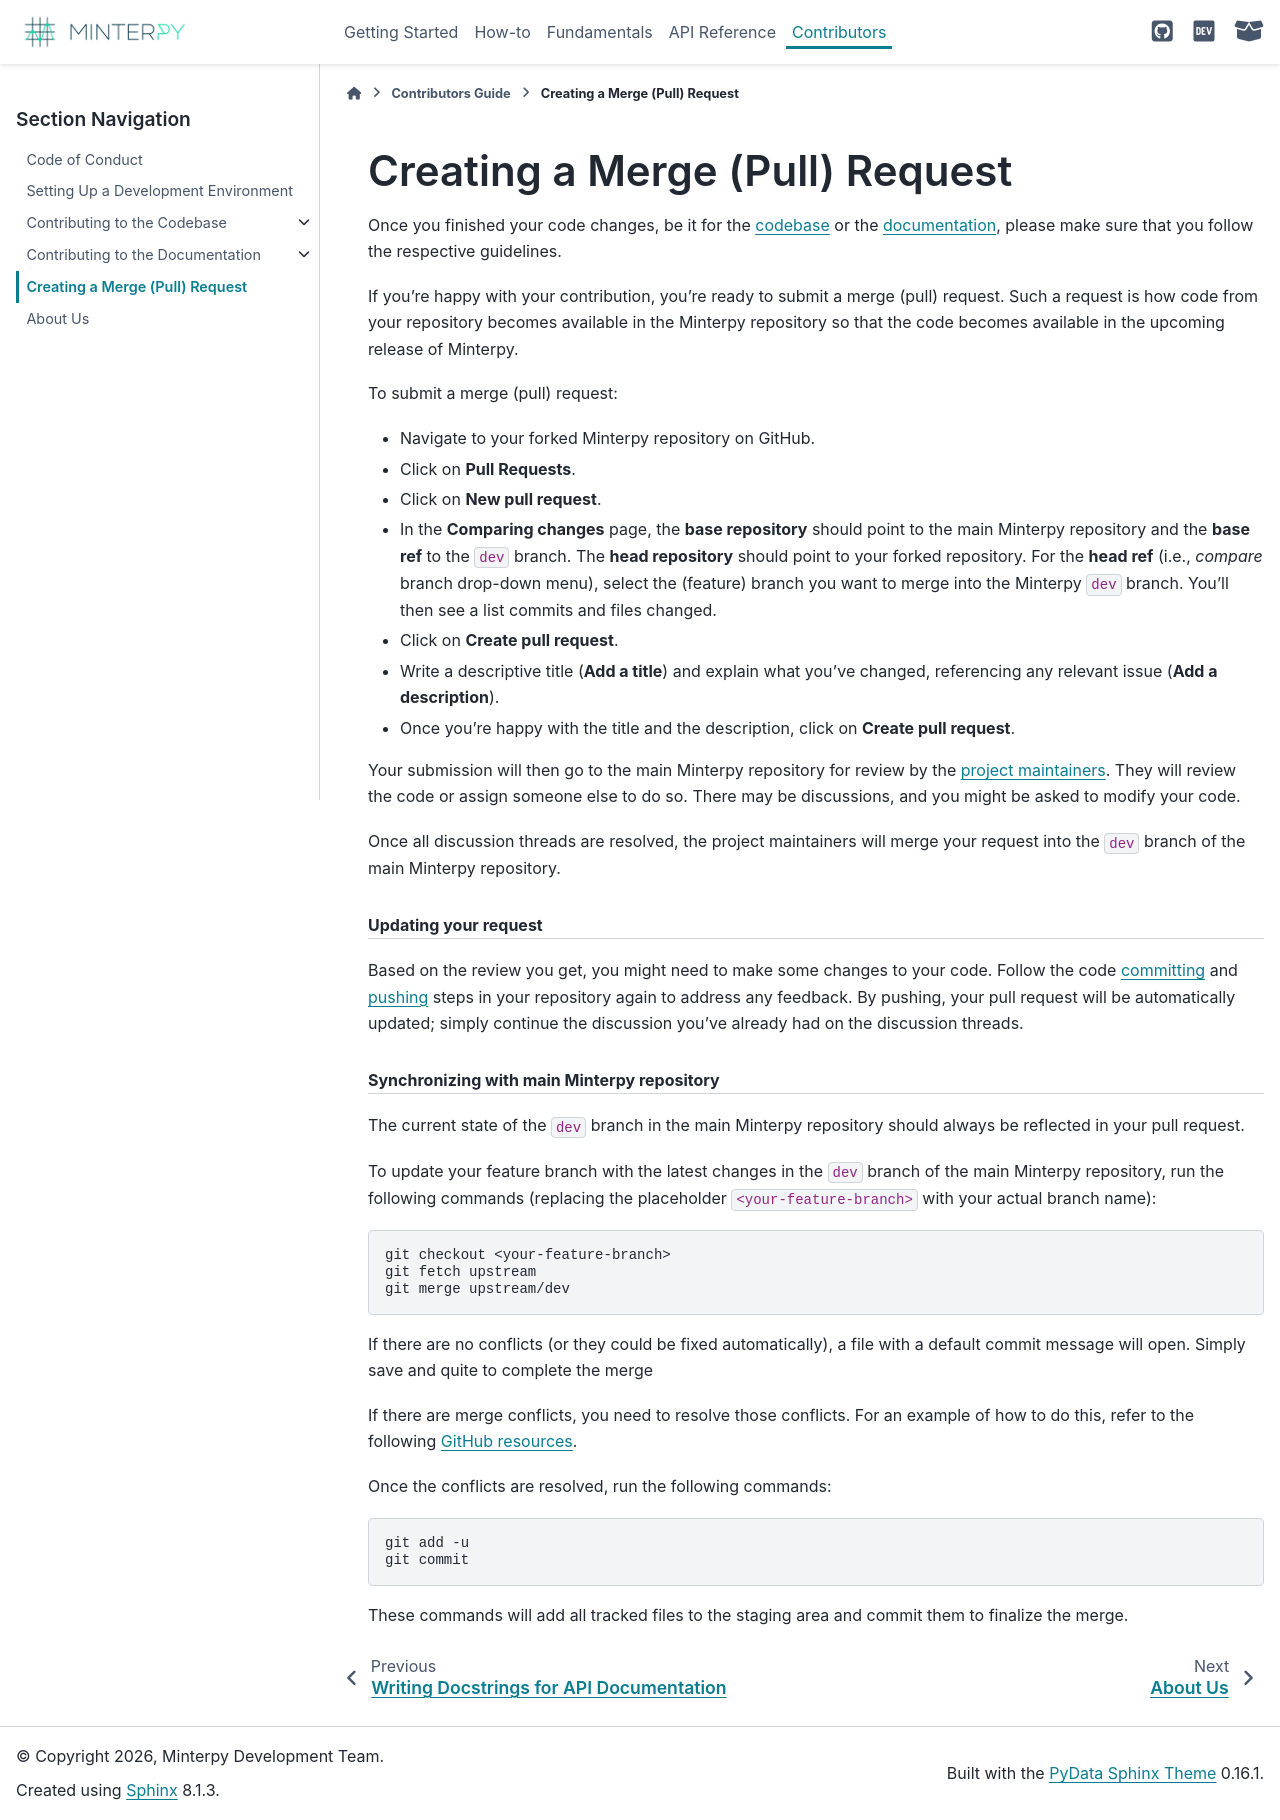

repository: minterpy-project/minterpy · page: latest/contributors/merge-request.html · generator: sphinx

===============================
Creating a Merge (Pull) Request
===============================

Once you finished your code changes,
be it for the :doc:`codebase <contrib-codebase/index>`
or the :doc:`documentation <contrib-docs/index>`,
please make sure that you follow the respective guidelines.

If you're happy with your contribution, you're ready to submit a merge (pull) request.
Such a request is how code from your repository becomes available in the
Minterpy repository so that the code becomes available in the upcoming release
of Minterpy.

To submit a merge (pull) request:

- Navigate to your forked Minterpy repository on GitHub.
- Click on **Pull Requests**.
- Click on **New pull request**.
- In the **Comparing changes** page, the **base repository** should point
  to the main Minterpy repository and the **base ref** to the ``dev`` branch.
  The **head repository** should point to your forked repository.
  For the **head ref** (i.e., *compare* branch drop-down menu),
  select the (feature) branch you want to merge into the Minterpy ``dev`` branch.
  You'll then see a list commits and files changed.
- Click on **Create pull request**.
- Write a descriptive title (**Add a title**)
  and explain what you've changed, referencing any relevant issue (**Add a description**).
- Once you're happy with the title and the description, click on **Create pull request**.

Your submission will then go to the main Minterpy repository for review by the
:ref:`project maintainers <contributors/about-us:Maintainers and contributors>`.
They will review the code or assign someone else to do so.
There may be discussions, and you might be asked to modify your code.

Once all discussion threads are resolved, the project maintainers will merge
your request into the ``dev`` branch of the main Minterpy repository.

.. rubric:: Updating your request

Based on the review you get, you might need to make some changes to your code.
Follow the code
:ref:`committing <contributors/development-environment:Committing changes>` and
:ref:`pushing <contributors/development-environment:Pushing changes>` steps
in your repository again to address any feedback.
By pushing, your pull request will be automatically updated;
simply continue the discussion you've already had on the discussion threads.

.. rubric:: Synchronizing with main Minterpy repository

The current state of the ``dev`` branch in the main Minterpy repository should
always be reflected in your pull request.

To update your feature branch with the latest changes in the ``dev`` branch of
the main Minterpy repository, run the following commands (replacing
the placeholder ``<your-feature-branch>`` with your actual branch name):

.. code-block::

   git checkout <your-feature-branch>
   git fetch upstream
   git merge upstream/dev

If there are no conflicts (or they could be fixed automatically),
a file with a default commit message will open.
Simply save and quite to complete the merge

If there are merge conflicts, you need to resolve those conflicts.
For an example of how to do this, refer to the following `GitHub resources`_.

Once the conflicts are resolved, run the following commands:

.. code-block::

   git add -u
   git commit

These commands will add all tracked files to the staging area and commit them
to finalize the merge.

.. _GitHub resources: https://help.github.com/articles/resolving-a-merge-conflict-using-the-command-line/
